Run: headless pygame with SDL's dummy video driver; simulated clock (each Clock.tick advances the game by its frame time, no real sleeping); random seed 0; keys injected as events and as key.get_pressed() state; no mouse input.
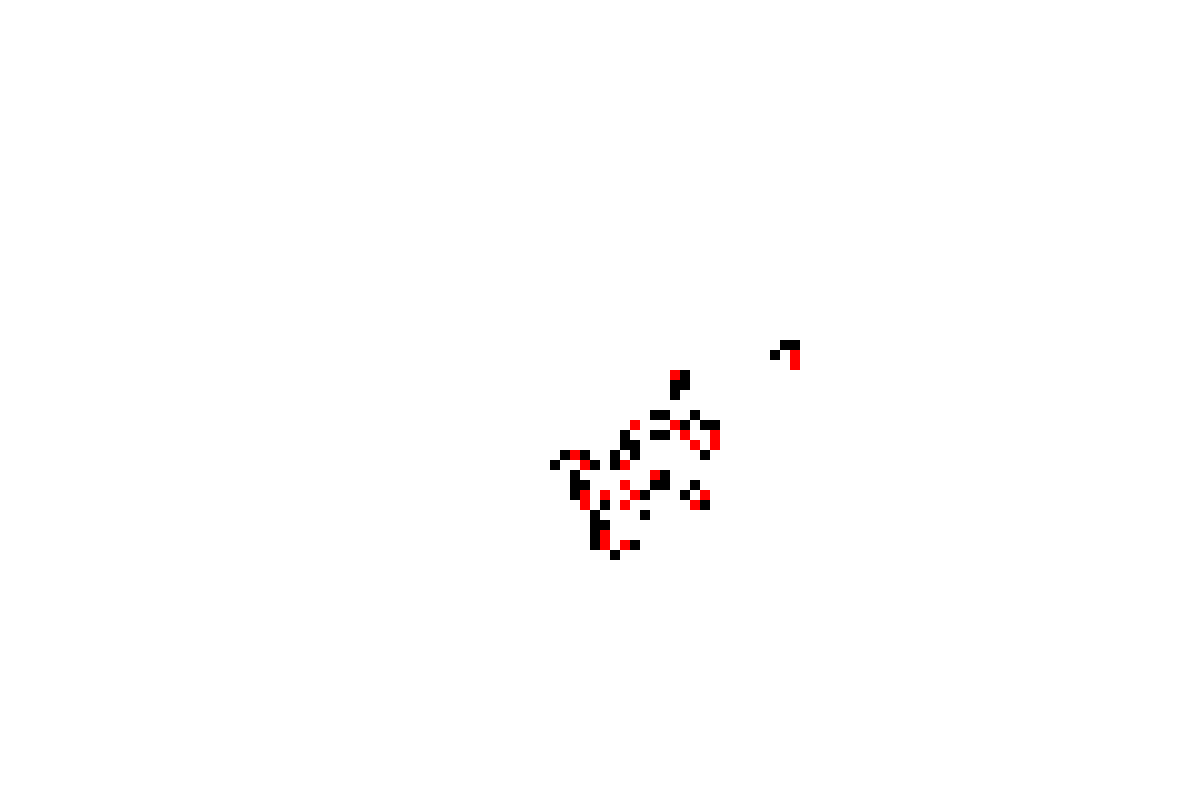
Frame 1 of 4 · flips 1–60 · no input
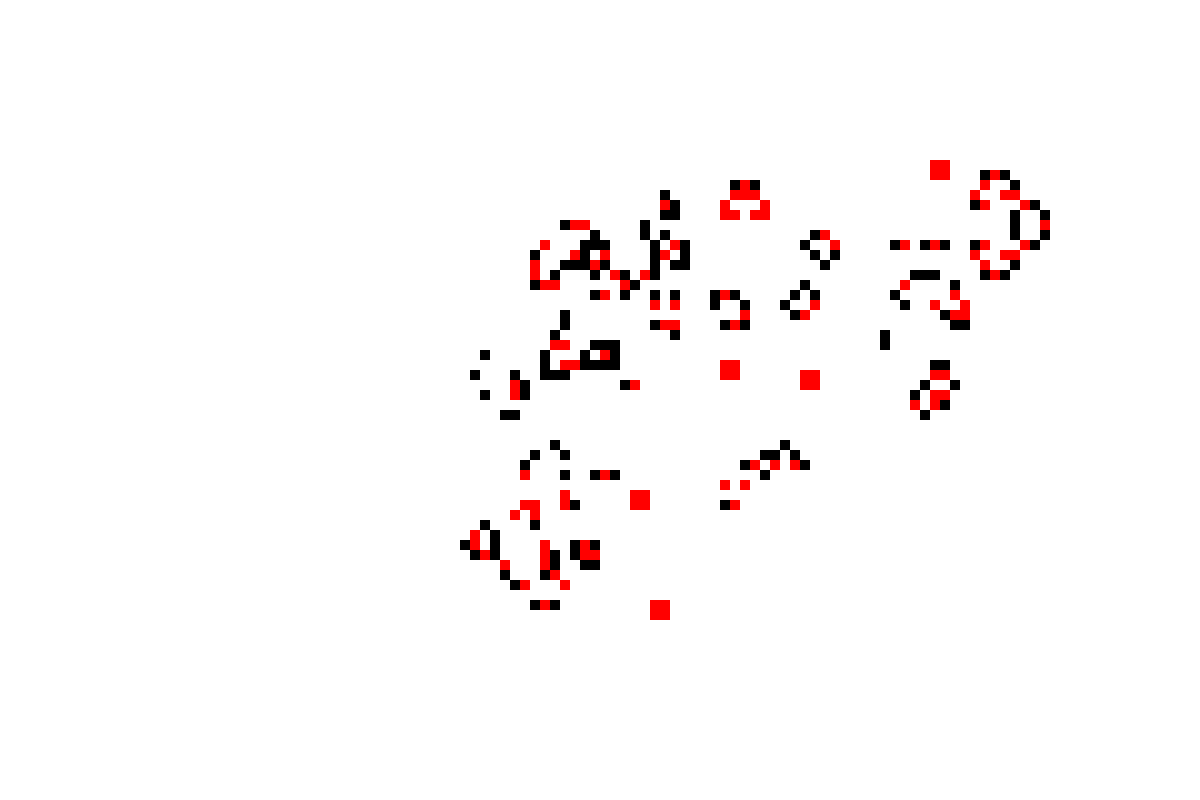
Frame 2 of 4 · flips 61–180 · tapped SPACE, RETURN · held RIGHT (→), D
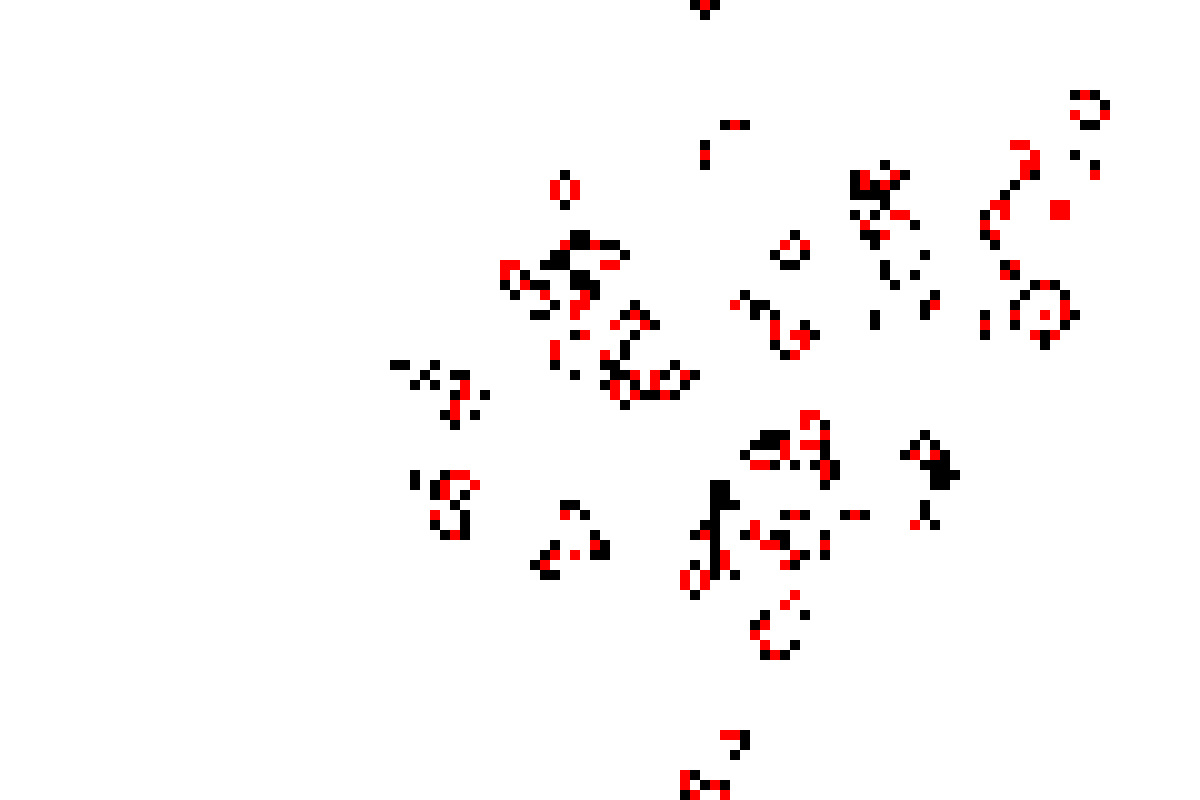
Frame 3 of 4 · flips 181–300 · held DOWN (↓), S
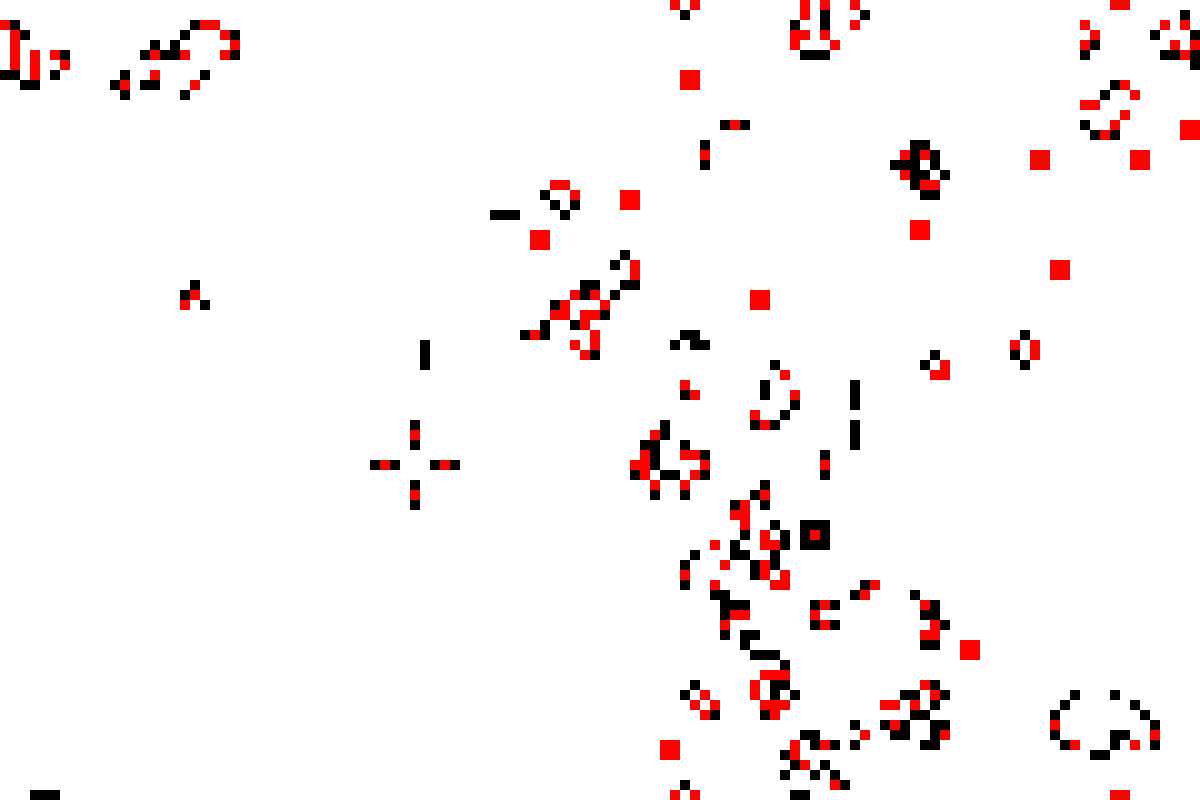
Frame 4 of 4 · flips 301–420 · held LEFT (←), A, UP (↑), W

The pygame program that drew these frames:

import pygame
from pygame.locals import *
import time
import random

# JUEGO DE LA VIDA TOROIDAL
# El juego se desarrolla en un rectángulo WIDTH x HEIGHT donde lo de arriba se continúa con lo de abajo y lo de la izquierda con lo de la derecha 
# (es un toro S^1 x S^1 con diámetros WIDTH y HEIGHT respectivamente).
# Las reglas son 
# 1) Cada pixel de tablero es 1 o 0 (negro o blanco). 
# 2) Hay una cantidad de pixeles inciales que está en 1 (patrón o semilla). 
# 3) Cada pixel (x,y) tiene 8 vecinos: (x-1,y+1), (x,y+1), (x+1,y+1), (x-1,y), (x+1,y), (x-1,y-1), (x,y-1), (x+1,y-1).
# 4) En cada paso se cambian los pixeles de 1 a 0 o de 0 a 1 según las siguientes reglas: para obtener el tablero n se usan los valores del tablero n-1 y
#      a) Cualquier pixel 1 con menos de dos vecinos 1 pasa a 0.
#      b) Cualquier pixel 1 con dos o tres vecinos 1 queda igual.
#      c) Cualquier pixel 1 con más de tres vecinos 1 muere.
#      d) Cualquier pixel 0 con exactamente tres vecinos 1 se convierte en una pixel 1.
#
# En  este archoivo se modifican algunas reglas agregando probabilidad. 

# Tutorial sencillo para dibujar: https://sites.cs.ucsb.edu/~pconrad//cs5nm/topics/pygame/drawing/index.html
# Sitio útil (tutorial, ejemplos, etc) para pygame:  http://programarcadegames.com/


# CONSTANTES

WIDTH = 120
HEIGHT = 80
E = 10 # E es la escala, la pantalla se dibuja de WIDTH * E x HEIGHT * E
colores = {0:'white',1:'black',2:'red'}
patron = [(0,0), (2,0),(2,1), (4,2),(4,3),(4,4), (6,3),(6,4),(6,5),(7,4)]
# patron = [(0,1), (1,2), (2,0), (2,1),(2,2)]
# patron = [(1,5),(1,6),(2,5),(2,6),(11,5),(11,6),(11,7),(12,4),(12,8),(13,3),(13,9),(14,3),(14,9),(15,6),(16,4),(16,8), (17,5),(17,6),(17,7),(18,6),(21,3),(21,4),(21,5),(22,3),(22,4),(22,5),(23,2),(23,6),(25,1),(25,2),(25,6),(25,7),(35,3),(35,4),(36,3),(36,4)]

# FUNCIONES

def make_tablero():
    # post: Construye un array de WIDTH x HEIGHT con 0 en todas partes y lo devuelve
    tblr = []
    for i in range(WIDTH):
        tblr.append([])
        for j in range(HEIGHT):
            tblr[i].append(0)
    return tblr

def put_pixel(tablero, screen, x:int, y:int, color:int):
    # pre: tablero es el tablero creado por  make_tablero(), screen es la ventana (0 <= x < WIDTH, 0 <= y < HEGHT)
    # post: dibuja el pixel (x,y), actualiza el array tablero 
    x, y = x % WIDTH, y % HEIGHT
    pygame.draw.rect(screen, colores[color], (E*x,E*y,E,E), 0)
    tablero[x][y] = color

def num_vecinos(tablero, x:int, y:int):
    # post: devuelve la cantidad de vecinos de tablero[x][y] que valen 1 (0 <= x < WIDTH, 0 <= y < HEGHT)
    #       Cada pixel (x,y) tiene 8 vecinos: (x-1,y+1), (x,y+1), (x+1,y+1), (x-1,y), (x+1,y), (x-1,y-1), (x,y-1), (x+1,y-1).
    num_1 = 0
    for i in [-1,0,1]:
        for j in [-1,0,1]:
            if tablero[(x + i) % WIDTH][ (y + j) % HEIGHT] > 0:
                num_1 = num_1  + 1
    if tablero[x % WIDTH][y % HEIGHT] > 0:
        num_1 = num_1 - 1
    return num_1

def juego_vida(tablero, screen, patron):
    # pre: tablero es un tablero y patron es la lista de los pixeles iniciales en 1
    # post: cada pixel de tablero es 2, 1 o 0 (2 rojo, 1 negro, 0 blanco). 2 y 1 son vivos, 0 es no vida
    #      1) se pone 1 y 2 en los pixeles de patron. 
    #      Cada pixel (x,y) tiene 8 vecinos: (x-1,y+1), (x,y+1), (x+1,y+1), (x-1,y), (x+1,y), (x-1,y-1), (x,y-1), (x+1,y-1).
    #      2)  Las reglas para didujar (o borrar) pixeles son: se hace un recorrido por todos los pixeles y
    #           - Cualquier pixel vivo con 0 vecinos vivos pasa a 0.
    #           - Cualquier pixel 1 con 1 vecino vivo pasa a 0.
    #           - Cualquier pixel 2 con 1 vecino vivo queda igual.
    #           - Cualquier pixel vivo con dos vecinos vivos queda igual.
    #           - Cualquier pixel vivo con tres vecinos vivos pasa a pixel 2
    #           - Cualquier pixel vivo con más de tres vecinos vivos muere.
    #           - Cualquier pixel 0 con exactamente tres vecinos vivos se convierte en una pixel 1.
    #
    #         e) Cualquier  
    
    print('Dibujamos patron')
    for u in patron:
        put_pixel(tablero, screen, u[0] + WIDTH//2,u[1] + HEIGHT//2,1)
    pygame.display.update()
    
    tablero_orig = []
    for i in range(WIDTH):
        tablero_orig.append([])
        for j in range(HEIGHT):
            tablero_orig[i].append(0)
    time.sleep(2)

    print('Comienza el juego')
    while True:
        for eventos in pygame.event.get():
            if eventos.type == QUIT:
                exit(0) # apretando "x" arriba drecha cierra la ventana
        for i in range(WIDTH):
            for j in range(HEIGHT):
                 tablero_orig[i][j] = tablero[i][j]
        for i in range(WIDTH):
            for j in range(HEIGHT):
                if (tablero_orig[i][j] == 1 or tablero_orig[i][j] == 2) and num_vecinos(tablero_orig,i,j) == 0:
                    if random.randrange(100) > -1: # -1 - Cualquier pixel vivo con 0 vecinos vivos pasa a 0.
                        put_pixel(tablero, screen, i, j, 0)
                elif tablero_orig[i][j] == 1 and num_vecinos(tablero_orig,i,j) == 1:
                    if random.randrange(100) > -1: # -1 - Cualquier pixel 1 con 1 vecino vivo pasa a 0.
                        put_pixel(tablero, screen, i, j, 0)
                elif tablero_orig[i][j] == 2 and num_vecinos(tablero_orig,i,j) == 1:
                    if random.randrange(100) > 1: # -1  - Cualquier pixel 2 con 1 vecino vivo queda igual.
                        put_pixel(tablero, screen, i, j, 0)
                elif  (tablero_orig[i][j] == 1 or tablero_orig[i][j] == 2) and num_vecinos(tablero_orig,i,j) == 2:
                    if random.randrange(100) > 100: # 100 - Cualquier pixel vivo con dos vecinos vivos queda igual.
                        put_pixel(tablero, screen, i, j, 0)
                elif  (tablero_orig[i][j] == 1 or tablero_orig[i][j] == 2) and num_vecinos(tablero_orig,i,j) == 3:
                    if random.randrange(100) > -1: # -1  - Cualquier pixel vivo con tres vecinos vivos pasa a pixel 2
                        put_pixel(tablero, screen, i, j, 2)
                elif (tablero_orig[i][j] == 1 or tablero_orig[i][j] == 2) and num_vecinos(tablero_orig,i,j) > 3:
                    if random.randrange(100) > -1: # -1 - Cualquier pixel vivo con más de tres vecinos vivos muere.
                        put_pixel(tablero, screen, i, j, 0)
                elif tablero_orig[i][j] == 0 and num_vecinos(tablero_orig,i,j) == 3:
                    if random.randrange(100) > -1: # -1 - Cualquier pixel 0 con exactamente tres vecinos vivos se convierte en una pixel 1.
                        put_pixel(tablero, screen, i, j, 1)
        pygame.display.update()
        #time.sleep(1)
    

def main():
    pygame.init()
    screen = pygame.display.set_mode((E*WIDTH, E*HEIGHT)) # crea ventana
    pygame.display.set_caption("Juego de la vida")
    screen.fill(colores[0])
    pygame.display.update()
    tablero = make_tablero()
    # pygame.draw.rect(screen, color, (x,y,width,height), thickness)
    juego_vida(tablero, screen, patron)
    """
    while True:
        for eventos in pygame.event.get():
            if eventos.type == QUIT:
                exit(0) # apretando "x" arriba drecha cierra la ventana
    """
    return 0

# RUN
 
if __name__ == '__main__':
    main()
